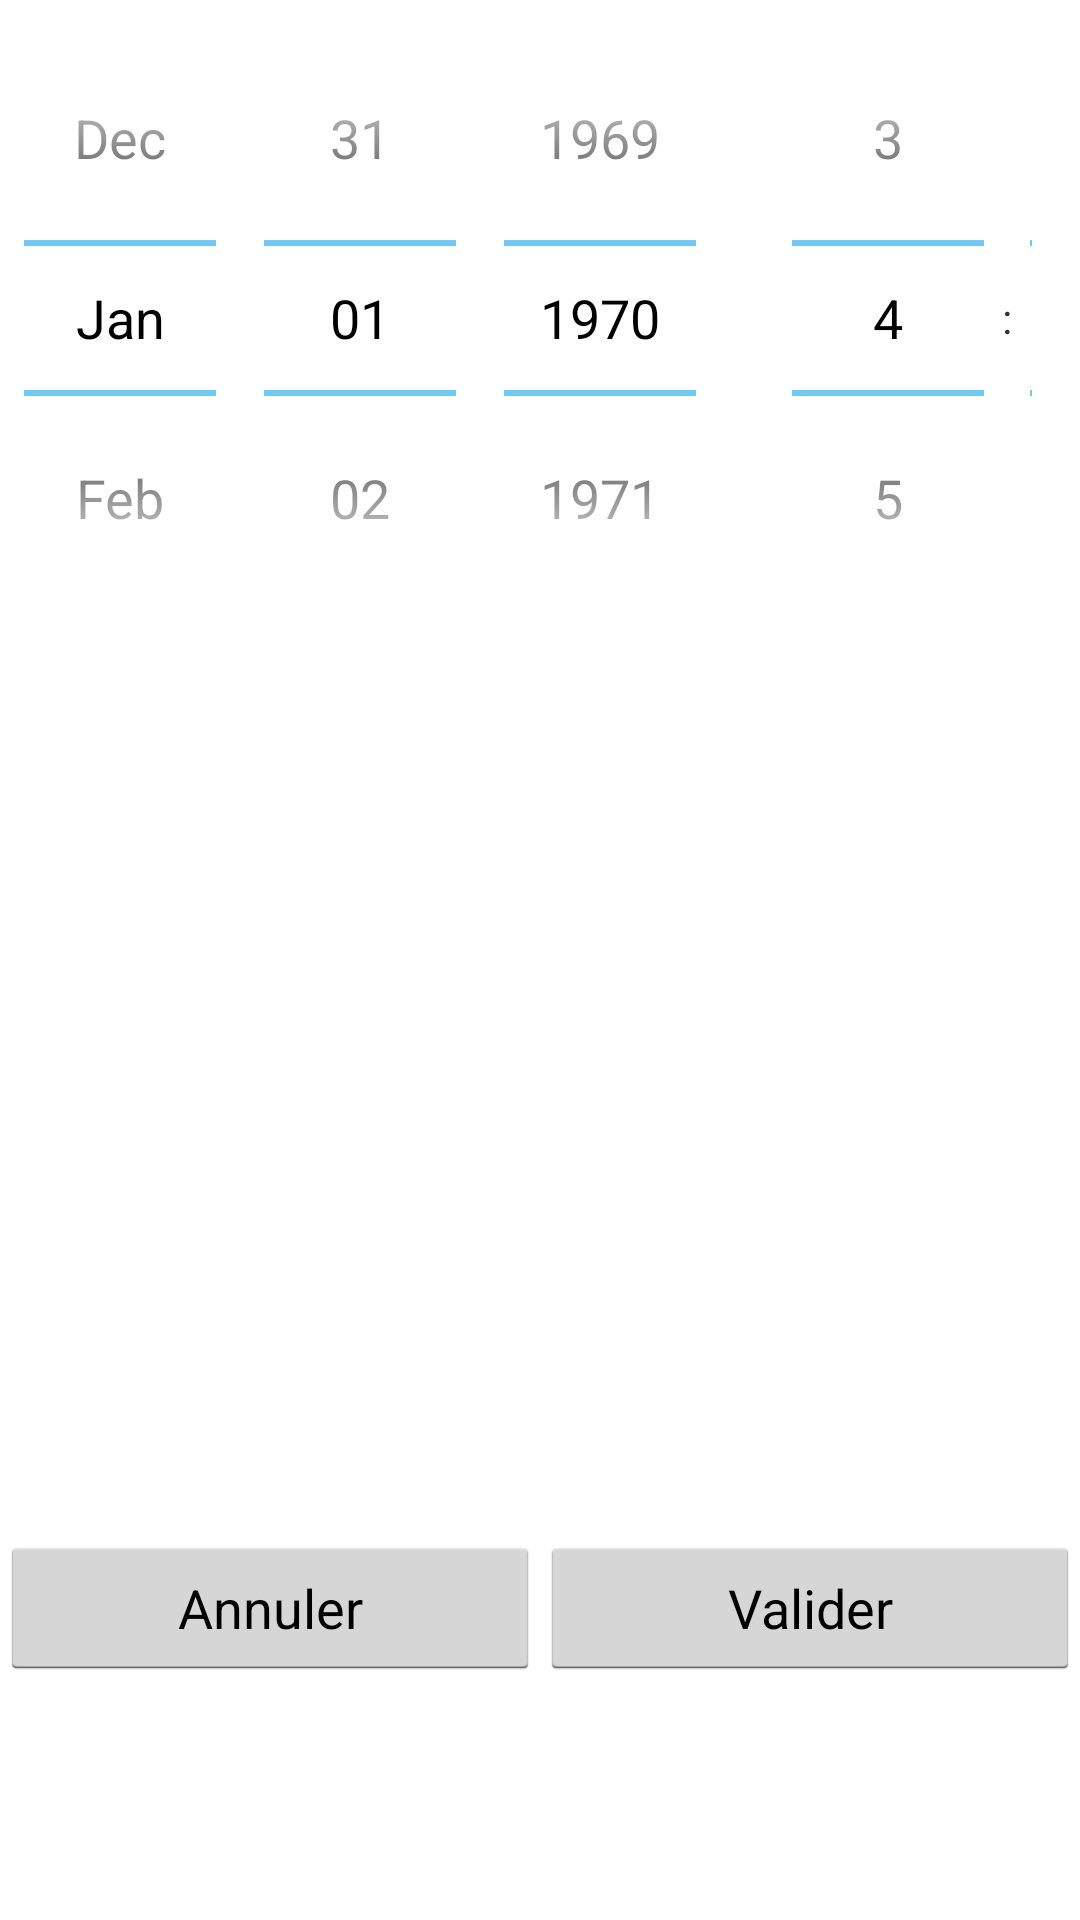

Here is an Android app screen rendered from its layout file. Give the layout XML and the strings, colors and styles it references.
<!-- AndroidManifest.xml: application theme AppTheme -->
<!-- res/layout/dt_picker.xml -->
<?xml version="1.0" encoding="utf-8"?>
<LinearLayout xmlns:android="http://schemas.android.com/apk/res/android"
    android:layout_width="match_parent"
    android:layout_height="match_parent"
    android:orientation="vertical" >

    <LinearLayout
        android:layout_width="wrap_content"
        android:layout_height="0dp"
        android:layout_weight="4" >

        <DatePicker
            android:id="@+id/datePicker1"
            android:layout_width="wrap_content"
            android:layout_height="match_parent"
            android:calendarViewShown="false" />

        <TimePicker
            android:id="@+id/timePicker1"
            android:layout_width="wrap_content"
            android:layout_height="match_parent"
		 />

    </LinearLayout>

    <LinearLayout
        android:layout_width="match_parent"
        android:layout_height="0dp"
        android:layout_weight="1" >

        <Button
            android:id="@+id/bt_annuler"
            android:layout_width="0dp"
            android:layout_height="wrap_content"
            android:layout_weight="1"
            android:text="@string/annuler" />

        <Button
            android:id="@+id/bt_valider"
            android:layout_width="0dp"
            android:layout_height="wrap_content"
            android:layout_weight="1"
            android:text="@string/valider" />

    </LinearLayout>

</LinearLayout>
<!-- resources referenced by this layout -->
<resources>
  <string name="annuler">Annuler</string>
  <string name="valider">Valider</string>
  <style name="AppTheme" parent="AppBaseTheme">
          
      	<item name="android:windowFullscreen">true</item>
      	<item name="android:windowContentOverlay">@null</item>
      </style>
  <style name="AppBaseTheme" parent="android:Theme.Holo.Light.DarkActionBar">
          
      </style>
</resources>
